The GitHub repository rchllllll/cp5105-capstone-proj contains a labelled image folder "images" with 14 categories: book, bottle, bottle variant 2, bottle variant 3, bowl, charger, clock, container, container variant 2, hard disk, mouse, mouse variant 2, spread, stand. Examples follow, each with its label.

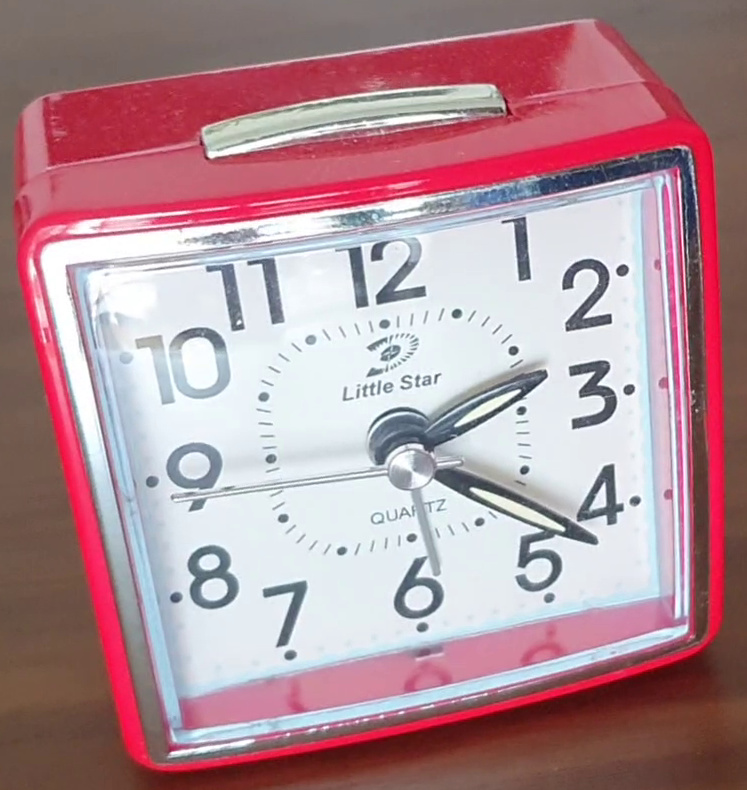
Label: clock

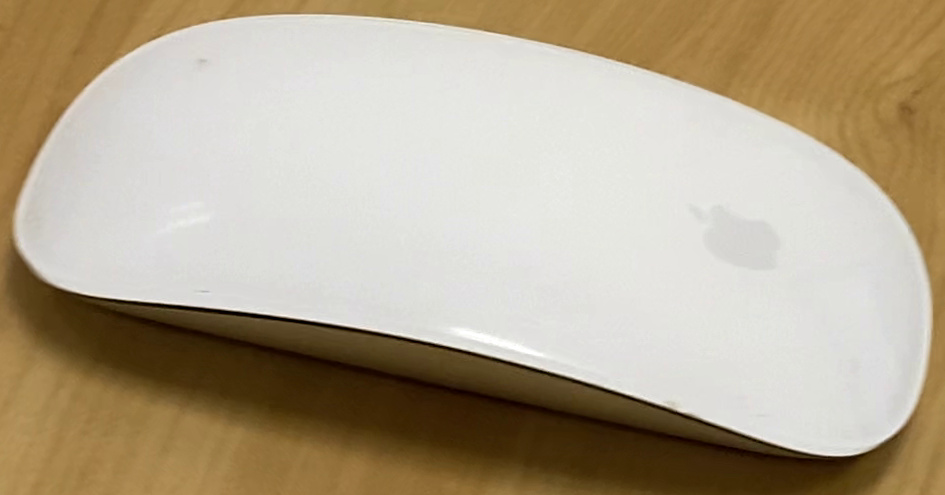
Label: mouse

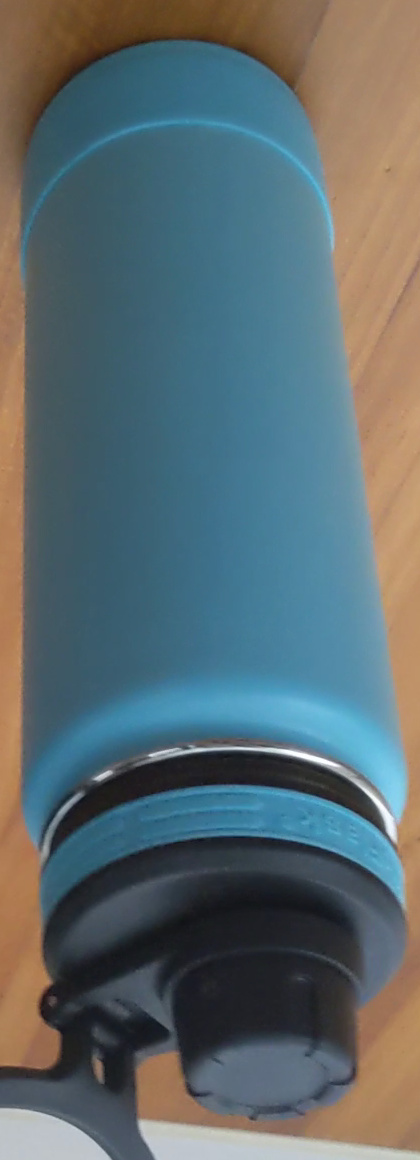
Label: bottle

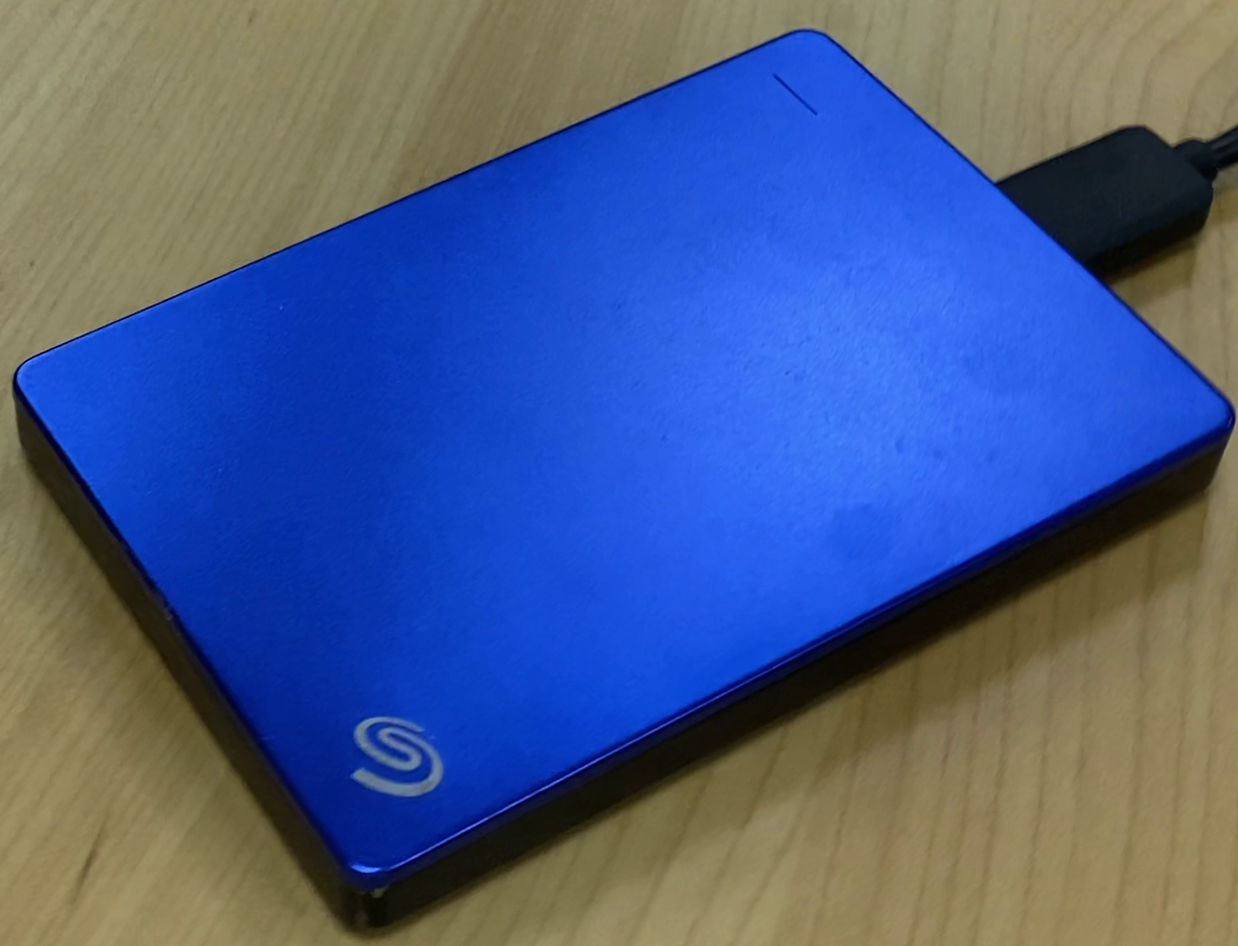
Label: hard disk

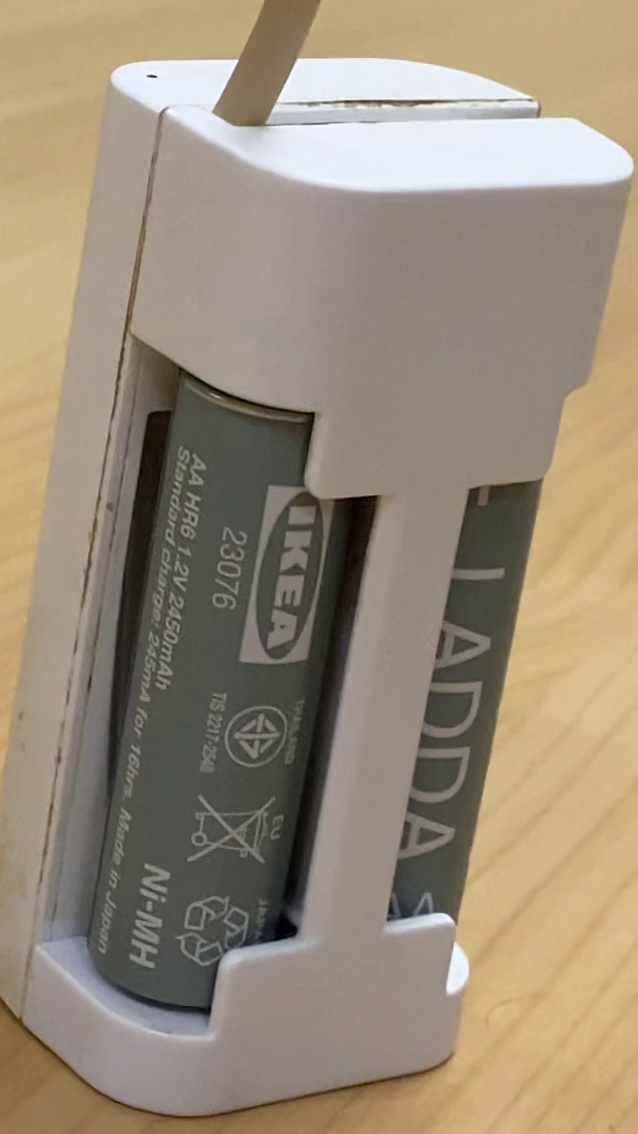
Label: charger

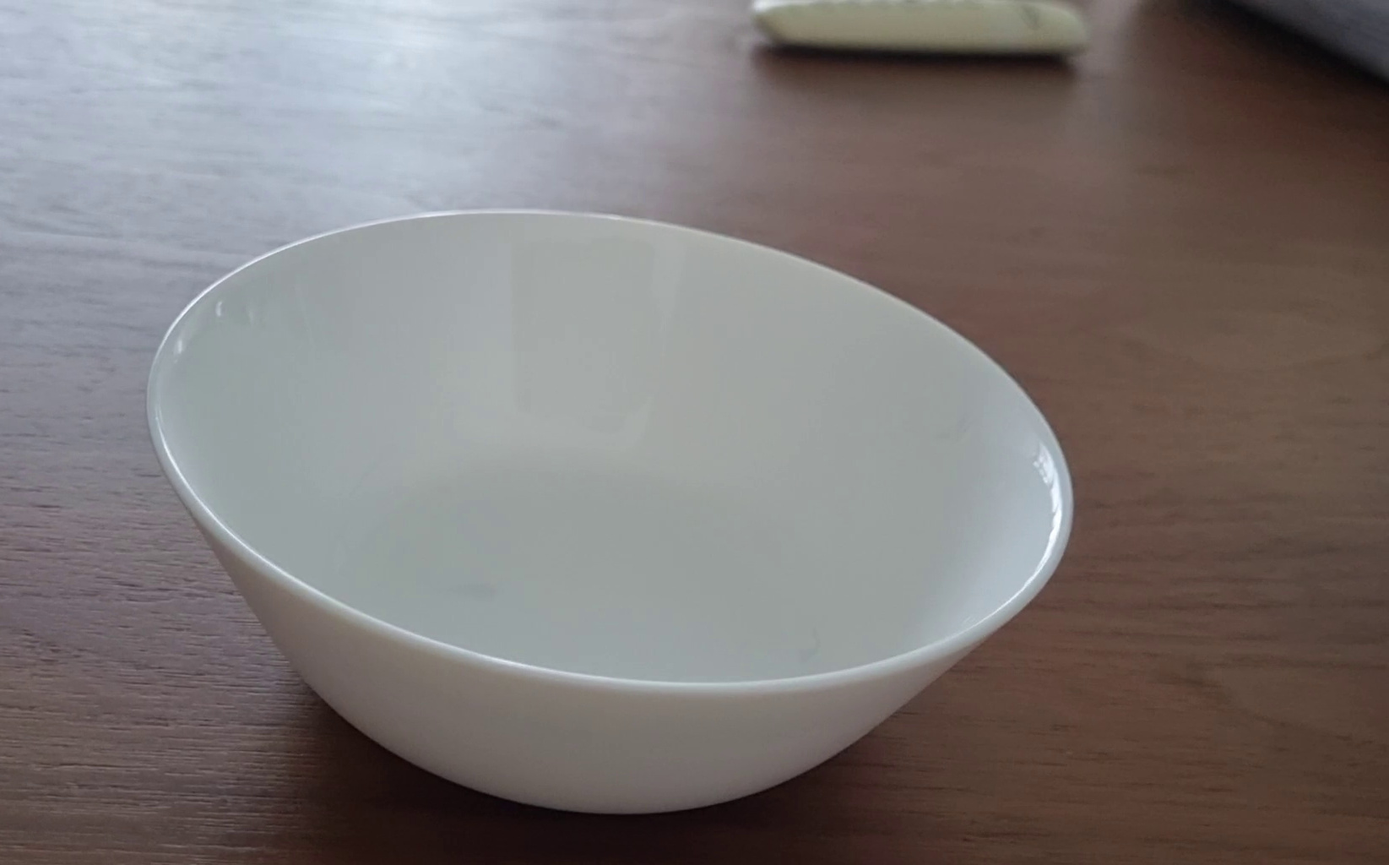
Label: bowl
